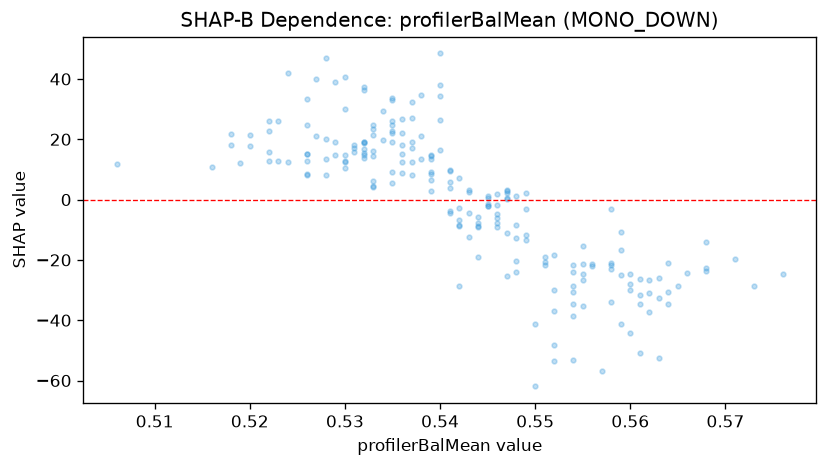

The table this chart was drawn from, first rows:
feature_value, shap_value
0.527, 21.18
0.518, 18.14
0.518, 21.69
0.506, 11.93
0.53, 30.17
0.552, -30.06
0.537, 8.091
0.546, -1.86
0.549, -11.79
0.534, 29.29
0.526, 33.52
0.52, 17.86
0.52, 21.34
0.523, 26.1
0.531, 17.21
0.526, 15.18
0.529, 19.26
0.529, 38.86
0.547, 2.921
0.54, 26.52
0.539, 8.538
0.532, 19.07
0.533, 14.33
0.542, -8.78
0.543, -12.27
0.541, 3.899
0.542, -8.403
0.537, 12.36
0.537, 32.24
0.535, 33.55
0.534, 19.8
0.535, 24.88
0.536, 26.88
0.54, 16.52
0.547, -11.19
0.547, 0.5952
0.545, 0.624
0.547, 2.24
0.547, 0.2901
0.544, -8.852
0.541, -4.444
0.532, 18.75
0.532, 37.21
0.555, -35.15
0.562, -26.82
0.554, -23.89
0.554, -34.66
0.561, -50.85
0.561, -26.41
0.563, -52.52
0.54, 37.88
0.535, 26.21
0.535, 22.01
0.538, 34.6
0.532, 19.21
0.55, -61.92
0.547, 3.186
0.543, -4.406
0.542, 7.137
0.546, -6.163
... 142 more rows
